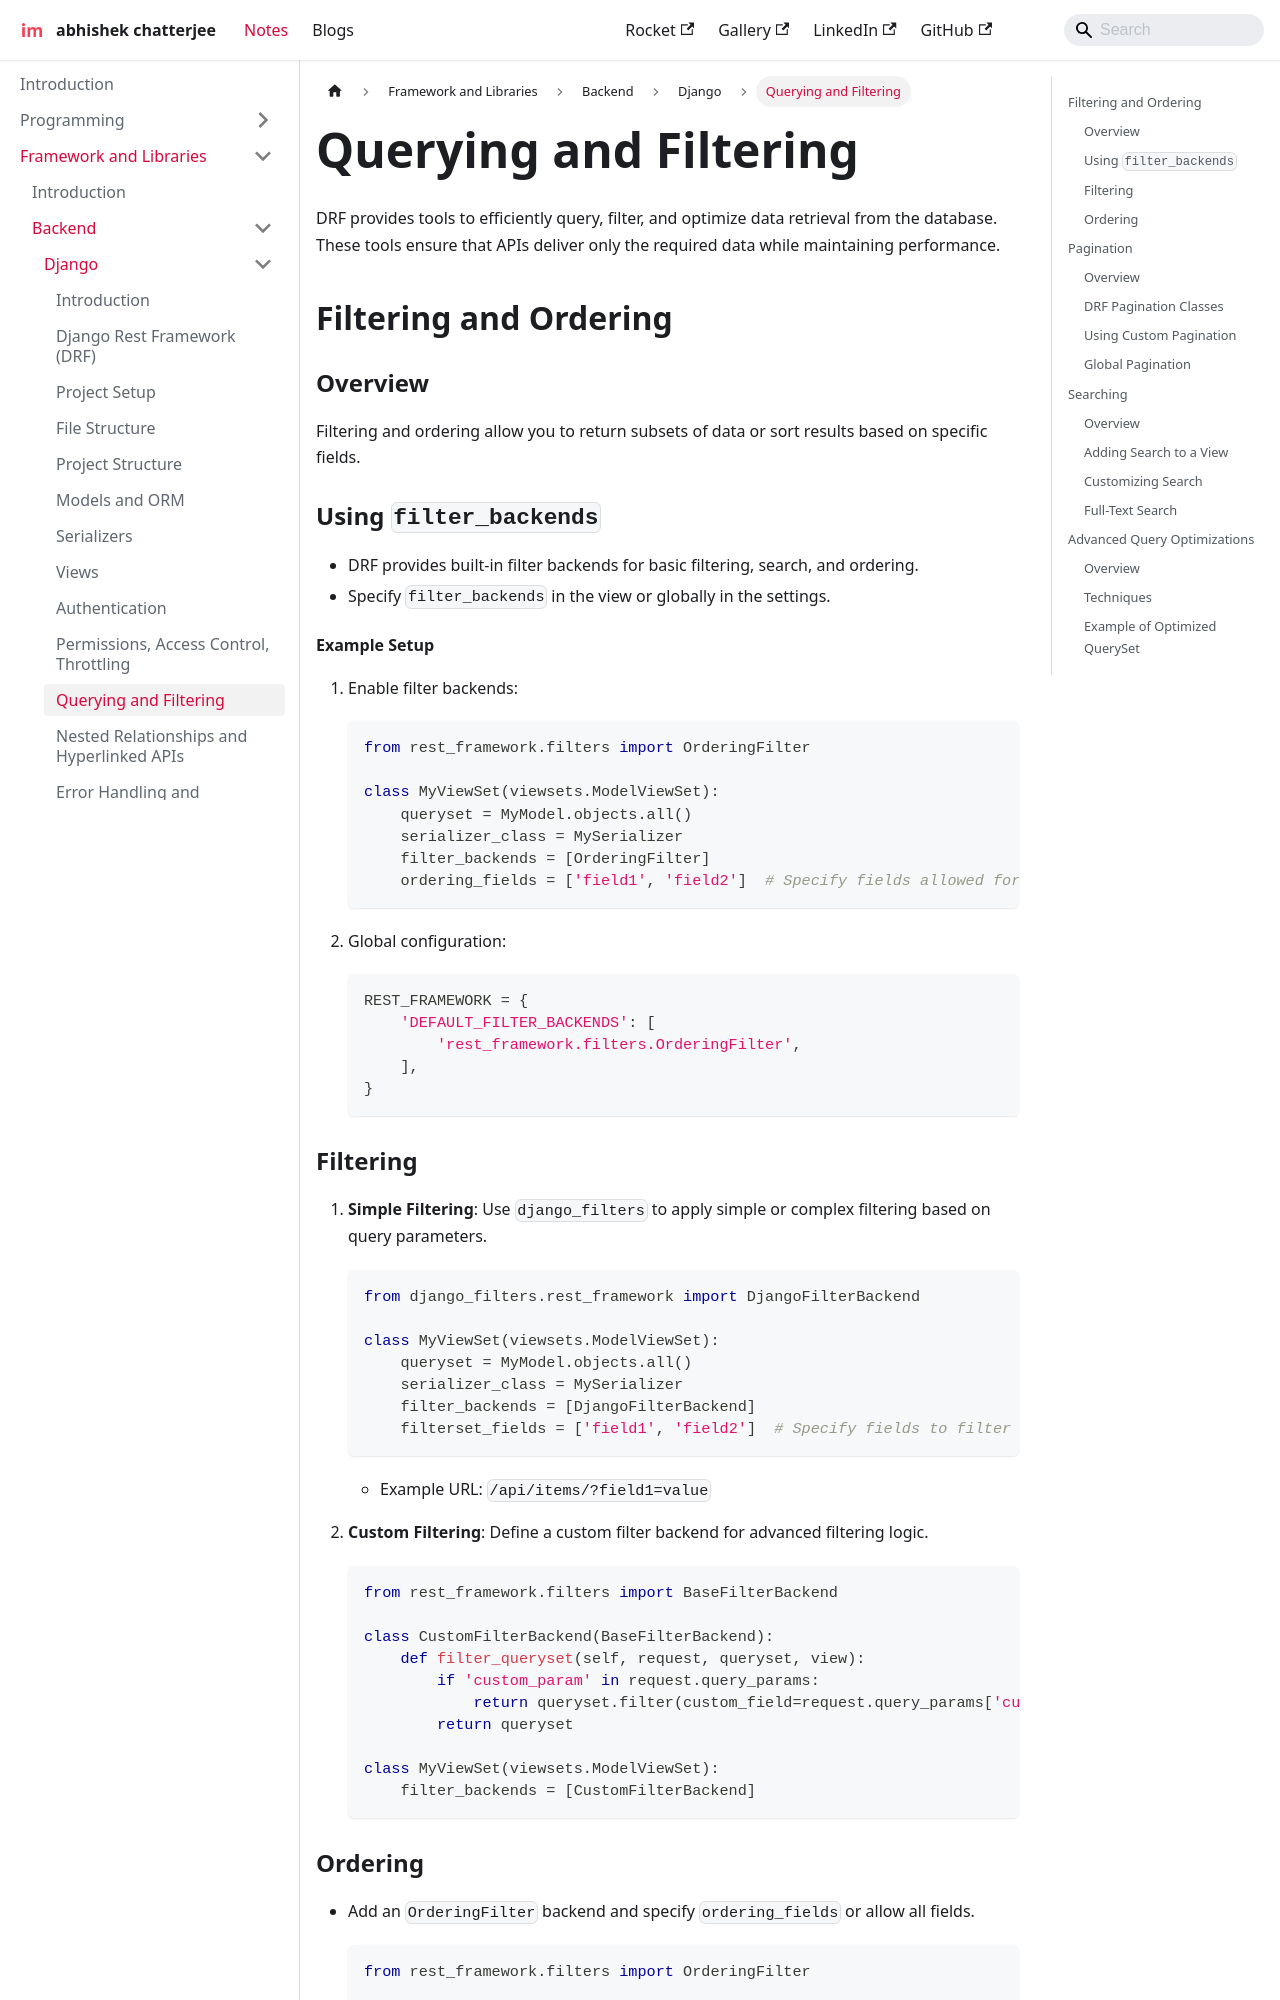

repository: imdeepmind/imdeepmind.github.io · page: docs/frameworks-libraries/backend/django/querying-filtering/index.html · generator: docusaurus

---
sidebar_position: 10
---

# Querying and Filtering

DRF provides tools to efficiently query, filter, and optimize data retrieval from the database. These tools ensure that APIs deliver only the required data while maintaining performance.

## Filtering and Ordering

### Overview

Filtering and ordering allow you to return subsets of data or sort results based on specific fields.

### Using `filter_backends`

- DRF provides built-in filter backends for basic filtering, search, and ordering.
- Specify `filter_backends` in the view or globally in the settings.

#### Example Setup

1. Enable filter backends:

   ```python
   from rest_framework.filters import OrderingFilter

   class MyViewSet(viewsets.ModelViewSet):
       queryset = MyModel.objects.all()
       serializer_class = MySerializer
       filter_backends = [OrderingFilter]
       ordering_fields = ['field1', 'field2']  # Specify fields allowed for ordering
   ```

2. Global configuration:

   ```python
   REST_FRAMEWORK = {
       'DEFAULT_FILTER_BACKENDS': [
           'rest_framework.filters.OrderingFilter',
       ],
   }
   ```
